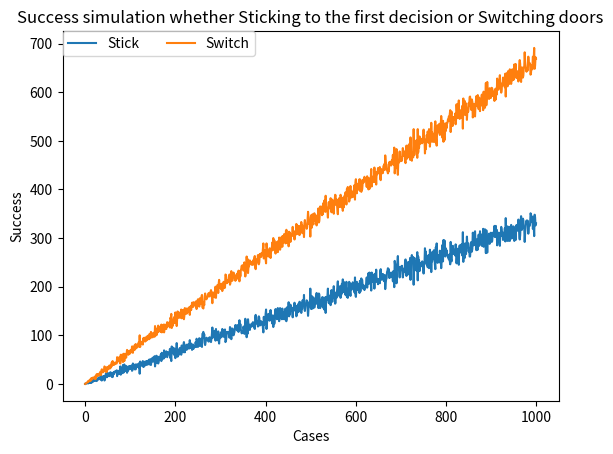

Write Python code to recreate this figure.
import numpy as np
import random
import matplotlib.pyplot as plt

number_of_cases=1000

results = np.zeros((number_of_cases,3), dtype=int)

for icases in range(1,number_of_cases):
    
    results[icases,0]=icases

    # Prize location

    prize_location = np.random.randint(0, 3, icases)

    # print("Price Location  ", prize_location)

    # Stick

    stick_choice = np.random.randint(0, 3, icases)

    # print("Stick choice    ", stick_choice)

    stick_success = prize_location == stick_choice

    # print("Success if stuck to first chosen door", stick_success)

    # print("Success count if stuck to first chosen door:", stick_success.tolist().count(True))
    
    results[icases,1]=stick_success.tolist().count(True)

    # Switch 

    aux = np.array([2,0,1,2,0])

    # Cases when any door can be open. The car was chosen in the first election.
    
    switch_decision = (np.random.randint(0, 2, icases))

    # print("Switch decision ", switch_decision)
    
    switch_choice = np.zeros((icases,), dtype=int)+9

    switch_choice[stick_success,] = aux[stick_choice[stick_success,] + switch_decision[stick_success,] * 2,]
    
    # Cases when only one door can be open. The car was not chosen in the first election.
    
    switch_choice[~stick_success,] = prize_location[~stick_success,]

    # print("Switch choice   ", switch_choice)

    switch_success = prize_location == switch_choice

    # print("Success if switch chosen door", switch_success)

    # print("Success count if switch chosen door:", switch_success.tolist().count(True))

    results[icases,2]=switch_success.tolist().count(True)
    
    
plt.plot(results[:,0],results[:,1],label=('Stick'))
plt.plot(results[:,0],results[:,2],label=('Switch'))
plt.title('Success simulation whether Sticking to the first decision or Switching doors')
plt.ylabel('Success')
plt.xlabel('Cases')
plt.legend(loc='best', ncol=2, borderaxespad=0.) 
plt.show()